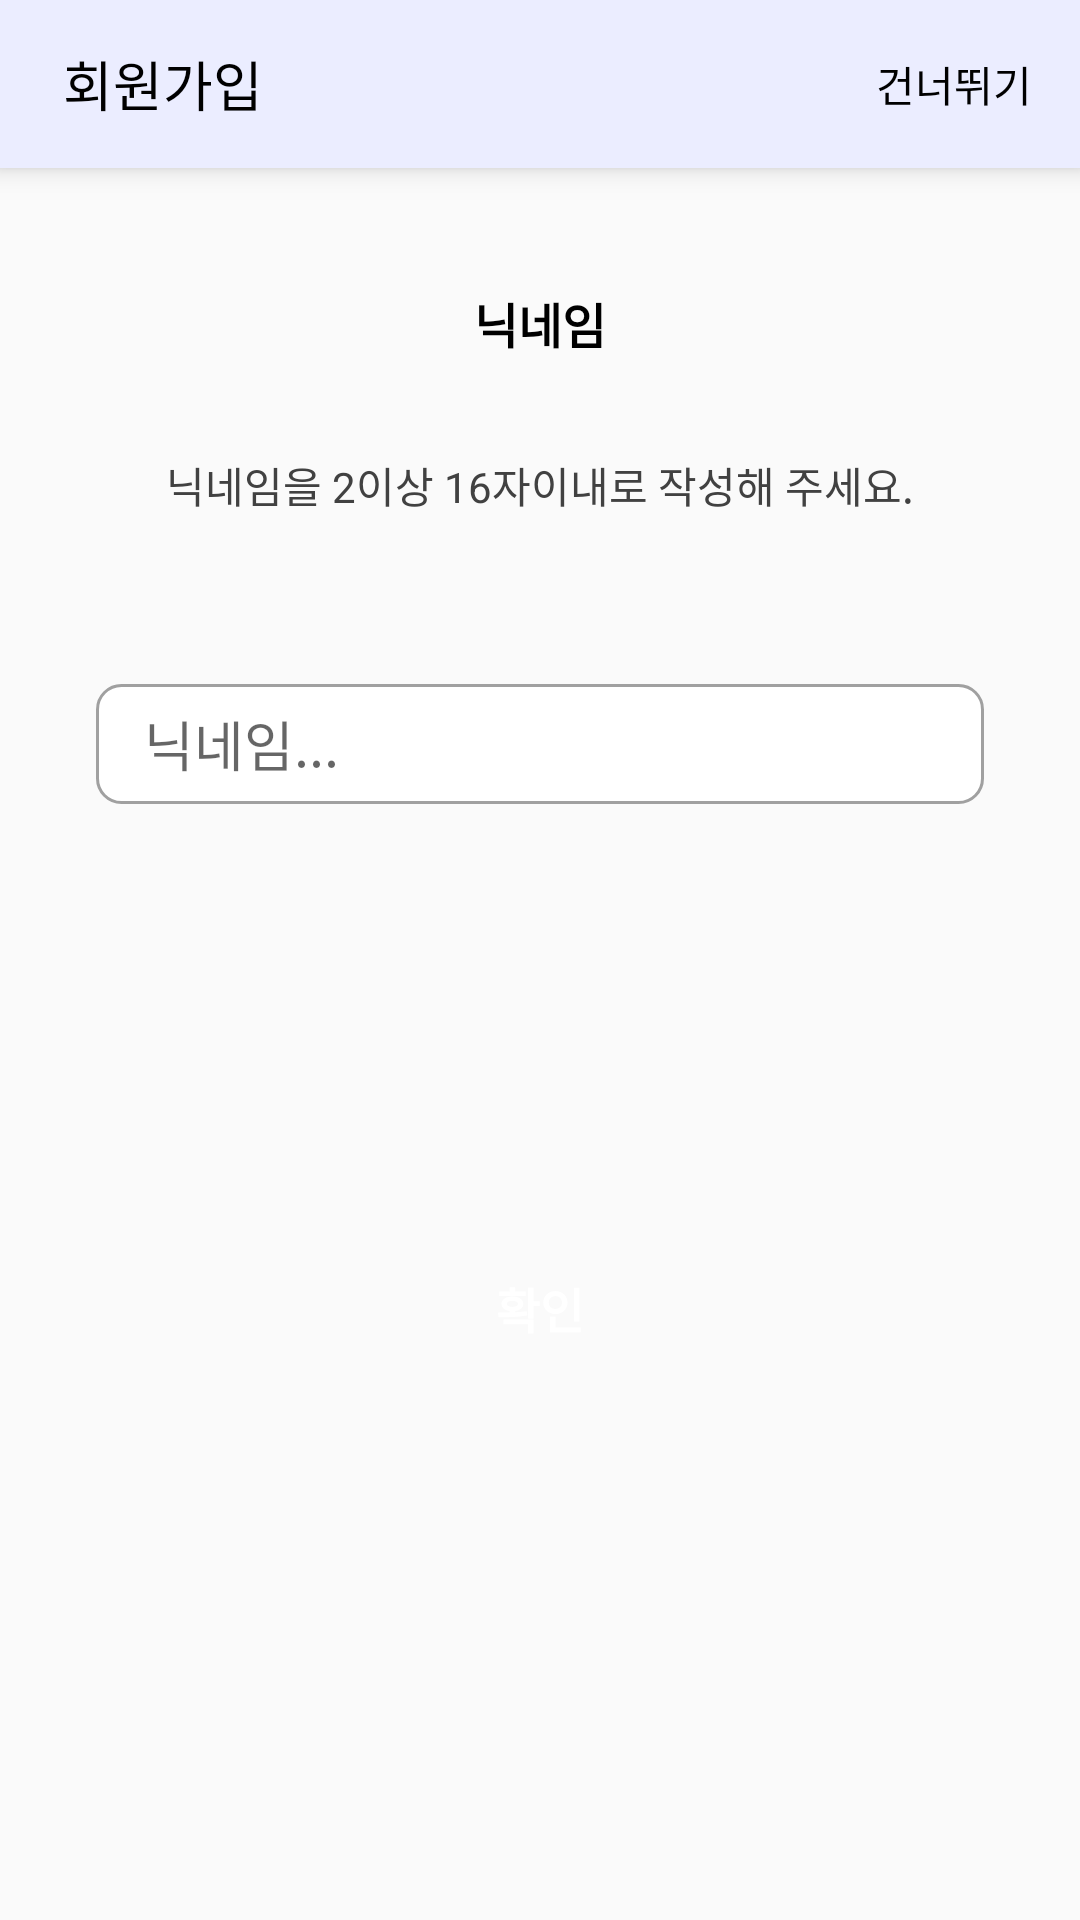

Android layout source for this screen:
<!-- AndroidManifest.xml: application theme Theme.Daon_UI -->
<!-- res/layout/fragment_join4.xml -->
<?xml version="1.0" encoding="utf-8"?>
<ScrollView
    xmlns:android="http://schemas.android.com/apk/res/android"
    xmlns:app="http://schemas.android.com/apk/res-auto"
    xmlns:tools="http://schemas.android.com/tools"
    android:layout_width="match_parent"
    android:layout_height="match_parent"
    android:layout_gravity="center">

    <androidx.constraintlayout.widget.ConstraintLayout
        android:layout_width="match_parent"
        android:layout_height="match_parent"
        tools:context=".ui.join.JoinFragment4">

        <Toolbar
            android:id="@+id/toolbar3"
            android:layout_width="match_parent"
            android:layout_height="wrap_content"
            android:background="#EBEDFF"
            android:elevation="5dp"
            android:minHeight="?attr/actionBarSize"
            app:contentInsetStart="0dp"
            app:layout_constraintEnd_toEndOf="parent"
            app:layout_constraintStart_toStartOf="parent"
            app:layout_constraintTop_toTopOf="parent">

            <ImageView
                android:id="@+id/toolbar_backbtn"
                android:layout_width="wrap_content"
                android:layout_height="wrap_content"
                android:layout_marginRight="5dp"
                android:clickable="true"
                android:src="@drawable/baseline_arrow_back_24" />

            <TextView
                android:layout_width="wrap_content"
                android:layout_height="wrap_content"
                android:fontFamily="@font/noto_sans_kr_bold"
                android:text="회원가입"
                android:textColor="@color/black"
                android:textSize="18sp" />

            <TextView
                android:id="@+id/skip_btn"
                android:layout_width="wrap_content"
                android:layout_height="wrap_content"
                android:textColor="@color/black"
                android:text="건너뛰기"
                android:layout_gravity="right"
                android:layout_marginRight="16dp"
                android:textSize="14sp"
                android:textStyle="normal"/>

        </Toolbar>

        <TextView
            android:id="@+id/textView33"
            android:layout_width="wrap_content"
            android:layout_height="wrap_content"
            android:layout_marginTop="40dp"
            android:text="닉네임"
            android:textColor="@color/black"
            android:textSize="16sp"
            android:textStyle="bold"
            app:layout_constraintEnd_toEndOf="parent"
            app:layout_constraintStart_toStartOf="parent"
            app:layout_constraintTop_toBottomOf="@+id/toolbar3" />

        <TextView
            android:id="@+id/textView34"
            android:layout_width="wrap_content"
            android:layout_height="wrap_content"
            android:layout_marginTop="32dp"
            android:text="닉네임을 2이상 16자이내로 작성해 주세요."
            android:textColor="@color/text"
            android:textSize="14sp"
            android:textStyle="normal"
            app:layout_constraintEnd_toEndOf="parent"
            app:layout_constraintStart_toStartOf="parent"
            app:layout_constraintTop_toBottomOf="@+id/textView33" />

        <EditText
            android:id="@+id/editText11"
            android:layout_width="match_parent"
            android:layout_height="40dp"
            android:layout_marginStart="32dp"
            android:layout_marginTop="56dp"
            android:layout_marginEnd="32dp"
            android:background="@drawable/bg_login_edit_field"
            android:hint="닉네임..."
            android:paddingRight="8dp"
            android:paddingLeft="16dp"
            app:layout_constraintEnd_toEndOf="parent"
            app:layout_constraintStart_toStartOf="parent"
            app:layout_constraintTop_toBottomOf="@+id/textView34" />


        <Button
            android:id="@+id/next_btn"
            android:layout_width="match_parent"
            android:layout_height="48dp"
            android:layout_marginStart="16dp"
            android:layout_marginTop="144dp"
            android:layout_marginEnd="16dp"
            android:background="@drawable/bg_toolbar_submit_btn"
            android:backgroundTint="@color/mainColor"
            android:text="확인"
            android:textColor="@color/white"
            android:textSize="16sp"
            android:textStyle="bold"
            app:layout_constraintBottom_toBottomOf="parent"
            app:layout_constraintEnd_toEndOf="parent"
            app:layout_constraintHorizontal_bias="1.0"
            app:layout_constraintStart_toStartOf="parent"
            app:layout_constraintTop_toBottomOf="@+id/editText11" />

    </androidx.constraintlayout.widget.ConstraintLayout>

</ScrollView>
<!-- resources referenced by this layout -->
<resources>
  <color name="black">#FF000000</color>
  <color name="mainColor">#07A3B7</color>
  <color name="text">#414141</color>
  <color name="white">#FFFFFFFF</color>
  <!-- drawable bg_login_edit_field (drawable) -->
  <?xml version="1.0" encoding="utf-8"?>
  <shape xmlns:android="http://schemas.android.com/apk/res/android">
      <corners android:radius="8dp" />
      <solid android:color="#FFFFFF" />
      <stroke
          android:width="1dp"
          android:color="@color/tabbar_title"/>
  </shape>
  <style name="Theme.Daon_UI" parent="Theme.AppCompat.DayNight.NoActionBar">
          
          <item name="colorPrimary">@color/mainColor</item>
          <item name="colorPrimaryVariant">@color/mainColor</item>
          <item name="colorOnPrimary">@color/white</item>
  
          
          <item name="colorSecondary">@color/teal_200</item>
          <item name="colorSecondaryVariant">@color/teal_700</item>
          <item name="colorOnSecondary">@color/black</item>
  
          
          <item name="android:statusBarColor">?attr/colorPrimaryVariant</item>
  
          
  
          
          <item name="windowSplashScreenBackground">@color/mainColor</item>
  
          <item name="android:scrollbars">none</item>
          <item name="android:overScrollMode">never</item>
          <item name="android:scrollbarSize">0dp</item>
  
  
  
  
          
          <item name="android:windowContentOverlay">@null</item>
          <item name="android:windowIsTranslucent">true</item>
      </style>
  <color name="tabbar_title">#a0a0a0</color>
  <color name="teal_200">#FF03DAC5</color>
  <color name="teal_700">#FF018786</color>
</resources>
